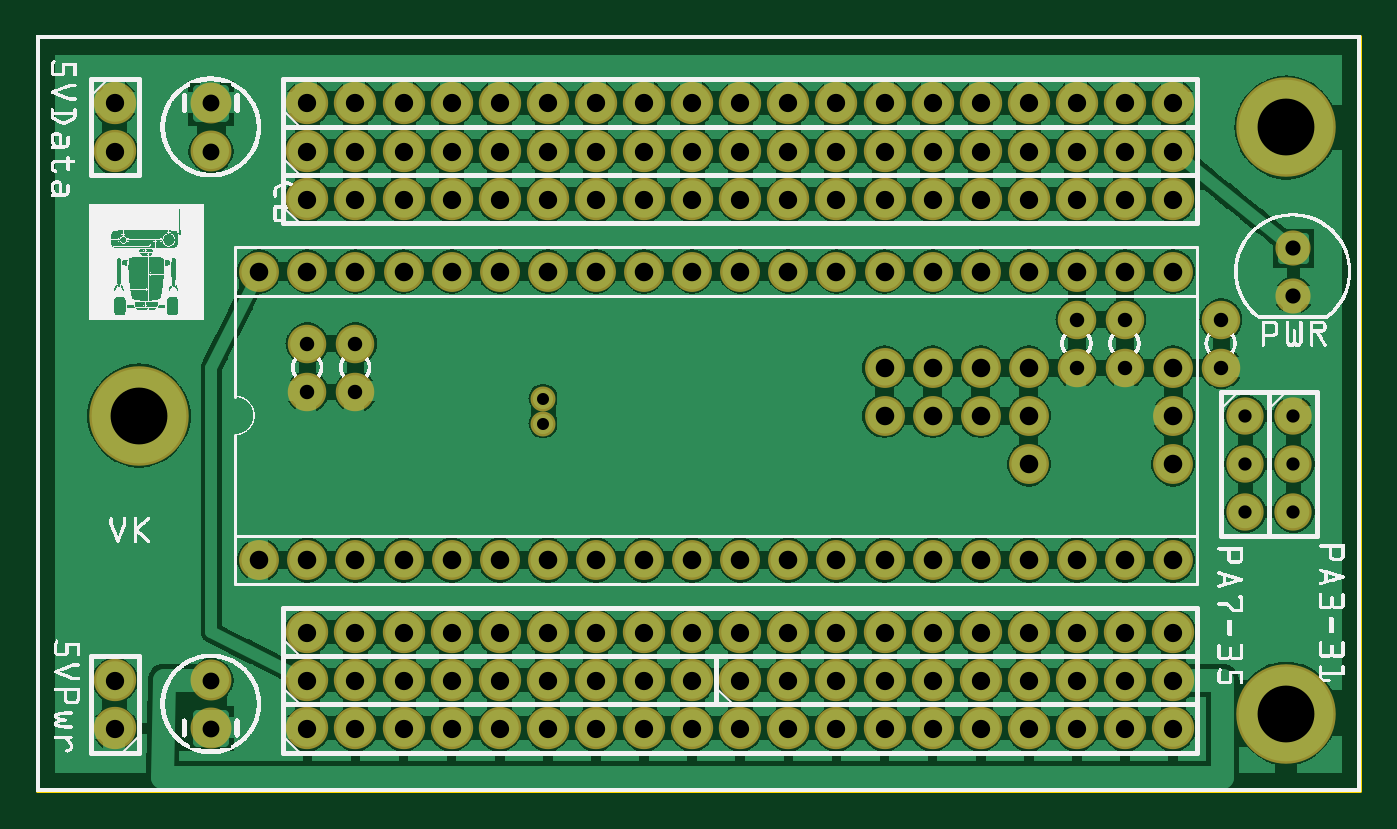
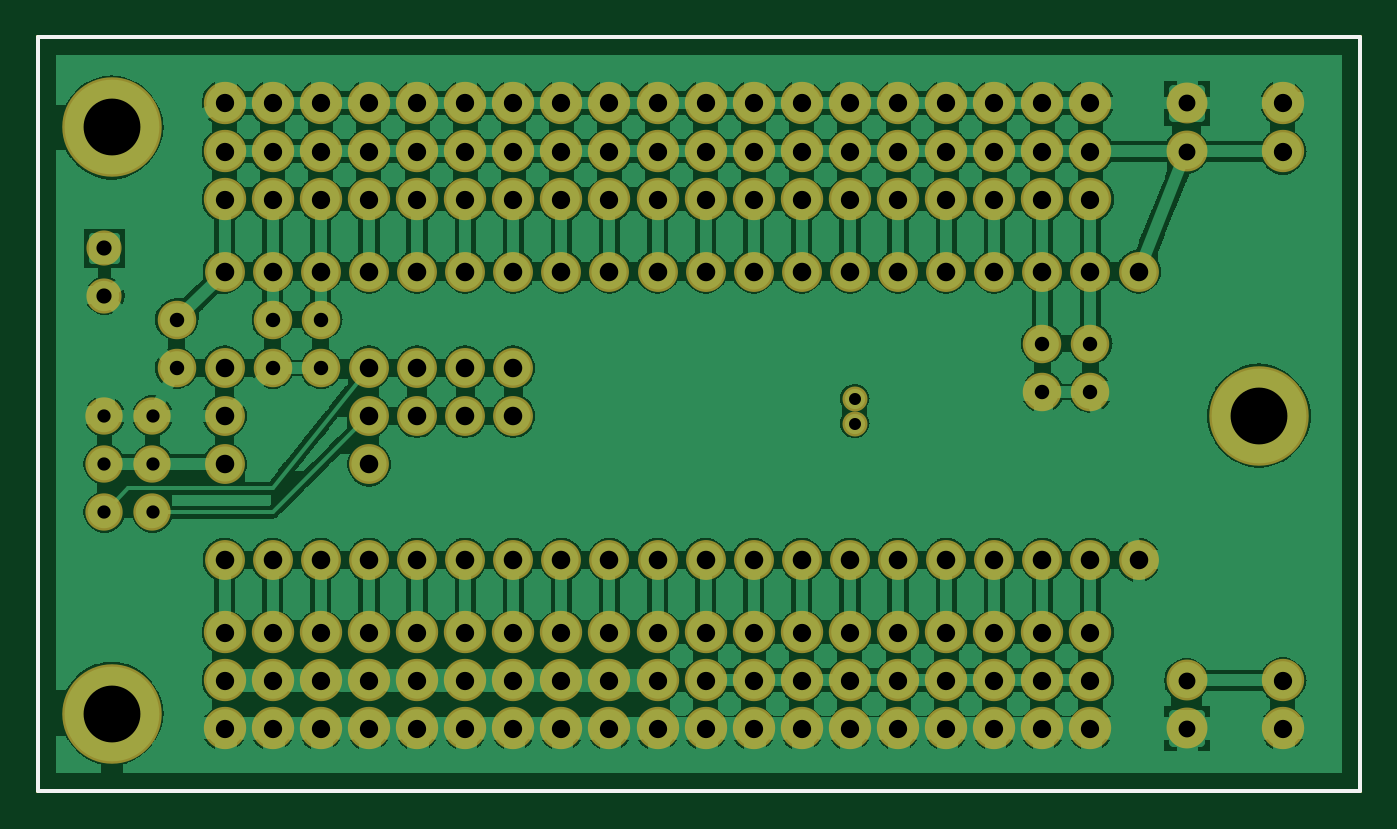
Circuit board: 8 layer files. Board 69.8 x 39.8 mm.
- outline: pcb_io_2015_contour.gm1 (370 bytes)
- bottom_copper: pcb_io_2015_copperBottom.gbl (223583 bytes)
- top_copper: pcb_io_2015_copperTop.gtl (254966 bytes)
- drill: pcb_io_2015_drill.txt (3196 bytes)
- bottom_mask: pcb_io_2015_maskBottom.gbs (3550 bytes)
- top_mask: pcb_io_2015_maskTop.gts (3550 bytes)
- bottom_silk: pcb_io_2015_silkBottom.gbo (360 bytes)
- top_silk: pcb_io_2015_silkTop.gto (360435 bytes)

=== outline: pcb_io_2015_contour.gm1 ===
G04 MADE WITH FRITZING*
G04 WWW.FRITZING.ORG*
G04 DOUBLE SIDED*
G04 HOLES PLATED*
G04 CONTOUR ON CENTER OF CONTOUR VECTOR*
%ASAXBY*%
%FSLAX23Y23*%
%MOIN*%
%OFA0B0*%
%SFA1.0B1.0*%
%ADD10R,2.755910X1.574800*%
%ADD11C,0.008000*%
%ADD10C,0.008*%
%LNCONTOUR*%
G90*
G70*
G54D10*
G54D11*
X4Y1571D02*
X2752Y1571D01*
X2752Y4D01*
X4Y4D01*
X4Y1571D01*
D02*
G04 End of contour*
M02*
=== bottom_copper: pcb_io_2015_copperBottom.gbl (223583 bytes, source omitted) ===
=== top_copper: pcb_io_2015_copperTop.gtl (254966 bytes, source omitted) ===
=== drill: pcb_io_2015_drill.txt ===
; NON-PLATED HOLES START AT T1
; THROUGH (PLATED) HOLES START AT T100
M48
INCH
T100C0.027559
T101C0.025000
T102C0.038492
T103C0.038000
T104C0.118110
T105C0.035000
T106C0.030000
T107C0.031497
%
T100
X025139Y005835
X026139Y006835
X025139Y006835
X026139Y007835
X025139Y007835
X026139Y005835
T101
X010539Y008195
X010539Y007675
T102
X020639Y007835
X023639Y007835
X019639Y008835
X017639Y008835
X004639Y004835
X006639Y004835
X018639Y008835
X009639Y004835
X007639Y004835
X005639Y004835
X008639Y004835
X006639Y010835
X004639Y010835
X005639Y010835
X007639Y010835
X009639Y010835
X020639Y008835
X023639Y008835
X008639Y010835
X014639Y004835
X012639Y004835
X010639Y004835
X016639Y004835
X015639Y004835
X013639Y004835
X011639Y004835
X019639Y004835
X017639Y004835
X020639Y006835
X018639Y004835
X014639Y010835
X016639Y010835
X012639Y010835
X010639Y010835
X023639Y006835
X015639Y010835
X019639Y010835
X017639Y010835
X013639Y010835
X011639Y010835
X018639Y010835
X022639Y004835
X020639Y004835
X019639Y007835
X017639Y007835
X023639Y004835
X021639Y004835
X018639Y007835
X022639Y010835
X020639Y010835
X023639Y010835
X021639Y010835
T103
X012639Y003335
X017639Y001335
X011639Y014335
X016639Y012335
X021639Y003335
X020639Y014335
X019639Y013335
X006639Y003335
X012639Y002335
X005639Y014335
X011639Y013335
X015639Y003335
X021639Y002335
X019639Y012335
X014639Y014335
X020639Y013335
X023639Y014335
X012639Y001335
X006639Y002335
X011639Y012335
X005639Y013335
X009639Y003335
X021639Y001335
X015639Y002335
X008639Y014335
X020639Y012335
X018639Y003335
X014639Y013335
X017639Y014335
X023639Y013335
X006639Y001335
X005639Y012335
X010639Y003335
X015639Y001335
X009639Y002335
X008639Y013335
X014639Y012335
X018639Y002335
X023639Y012335
X017639Y013335
X001639Y002335
X009639Y001335
X010639Y002335
X008639Y012335
X013639Y003335
X018639Y001335
X017639Y012335
X012639Y014335
X022639Y003335
X021639Y014335
X001639Y001335
X010639Y001335
X007639Y003335
X013639Y002335
X006639Y014335
X012639Y013335
X016639Y003335
X022639Y002335
X015639Y014335
X021639Y013335
X013639Y001335
X007639Y002335
X012639Y012335
X006639Y013335
X022639Y001335
X016639Y002335
X021639Y012335
X009639Y014335
X015639Y013335
X019639Y003335
X018639Y014335
X007639Y001335
X001639Y014335
X006639Y012335
X011639Y003335
X016639Y001335
X015639Y012335
X010639Y014335
X009639Y013335
X020639Y003335
X019639Y002335
X018639Y013335
X001639Y013335
X005639Y003335
X011639Y002335
X009639Y012335
X010639Y013335
X014639Y003335
X019639Y001335
X020639Y002335
X018639Y012335
X013639Y014335
X023639Y003335
X022639Y014335
X011639Y001335
X005639Y002335
X010639Y012335
X008639Y003335
X020639Y001335
X014639Y002335
X007639Y014335
X013639Y013335
X017639Y003335
X023639Y002335
X016639Y014335
X022639Y013335
X005639Y001335
X008639Y002335
X014639Y001335
X013639Y012335
X007639Y013335
X023639Y001335
X017639Y002335
X022639Y012335
X016639Y013335
X019639Y014335
X008639Y001335
X007639Y012335
T104
X025991Y013835
X002139Y007835
X025991Y001650
T105
X003639Y002335
X003639Y013335
X003639Y014335
X003639Y001335
T106
X021639Y009835
X022639Y008833
X022639Y009835
X005639Y008335
X024639Y008833
X005639Y009337
X024639Y009835
X006639Y008335
X006639Y009337
X021639Y008833
T107
X026139Y010335
X026139Y011319
T00
M30

=== bottom_mask: pcb_io_2015_maskBottom.gbs ===
G04 MADE WITH FRITZING*
G04 WWW.FRITZING.ORG*
G04 DOUBLE SIDED*
G04 HOLES PLATED*
G04 CONTOUR ON CENTER OF CONTOUR VECTOR*
%ASAXBY*%
%FSLAX23Y23*%
%MOIN*%
%OFA0B0*%
%SFA1.0B1.0*%
%ADD10C,0.082892*%
%ADD11C,0.052000*%
%ADD12C,0.077559*%
%ADD13C,0.072992*%
%ADD14C,0.085000*%
%ADD15C,0.088000*%
%ADD16C,0.080000*%
%ADD17C,0.206851*%
%ADD18C,0.025748*%
%ADD19C,0.030000*%
%LNMASK0*%
G90*
G70*
G54D10*
X464Y1084D03*
X2364Y684D03*
X1764Y784D03*
X1864Y784D03*
X1964Y784D03*
X2064Y784D03*
X1764Y884D03*
X1864Y884D03*
X1964Y884D03*
X2064Y884D03*
X1164Y1084D03*
X1064Y1084D03*
X964Y1084D03*
X864Y1084D03*
X764Y1084D03*
X664Y1084D03*
X564Y1084D03*
X564Y484D03*
X1664Y484D03*
X1764Y484D03*
X1864Y484D03*
X1964Y484D03*
X2064Y484D03*
X2164Y484D03*
X2264Y484D03*
X2364Y484D03*
X664Y484D03*
X764Y484D03*
X864Y484D03*
X964Y484D03*
X1064Y484D03*
X1164Y484D03*
X1264Y484D03*
X1364Y484D03*
X1464Y484D03*
X1564Y484D03*
G54D11*
X1054Y820D03*
X1054Y768D03*
G54D10*
X1364Y1084D03*
X1264Y1084D03*
X1664Y1084D03*
X1764Y1084D03*
X1864Y1084D03*
X1964Y1084D03*
X2064Y1084D03*
X2164Y1084D03*
X2264Y1084D03*
X2364Y1084D03*
X464Y484D03*
X2364Y784D03*
X1464Y1084D03*
X1564Y1084D03*
X2364Y884D03*
X2064Y684D03*
G54D12*
X2514Y784D03*
X2514Y684D03*
X2514Y584D03*
X2614Y784D03*
X2614Y684D03*
X2614Y584D03*
G54D13*
X2614Y1132D03*
X2614Y1034D03*
G54D14*
X364Y134D03*
X364Y234D03*
X364Y1434D03*
X364Y1334D03*
G54D15*
X564Y234D03*
X664Y234D03*
X764Y234D03*
X864Y234D03*
X964Y234D03*
X1064Y234D03*
X1164Y234D03*
X1264Y234D03*
X1364Y234D03*
X564Y1334D03*
X664Y1334D03*
X764Y1334D03*
X864Y1334D03*
X964Y1334D03*
X1064Y1334D03*
X1164Y1334D03*
X1264Y1334D03*
X1364Y1334D03*
X1464Y1334D03*
X1564Y1334D03*
X1664Y1334D03*
X1764Y1334D03*
X1864Y1334D03*
X1964Y1334D03*
X2064Y1334D03*
X2164Y1334D03*
X2264Y1334D03*
X2364Y1334D03*
X564Y1434D03*
X664Y1434D03*
X764Y1434D03*
X864Y1434D03*
X964Y1434D03*
X1064Y1434D03*
X1164Y1434D03*
X1264Y1434D03*
X1364Y1434D03*
X1464Y1434D03*
X1564Y1434D03*
X1664Y1434D03*
X1764Y1434D03*
X1864Y1434D03*
X1964Y1434D03*
X2064Y1434D03*
X2164Y1434D03*
X2264Y1434D03*
X2364Y1434D03*
X1464Y234D03*
X1564Y234D03*
X1664Y234D03*
X1764Y234D03*
X1864Y234D03*
X1964Y234D03*
X2064Y234D03*
X2164Y234D03*
X2264Y234D03*
X2364Y234D03*
X564Y134D03*
X664Y134D03*
X764Y134D03*
X864Y134D03*
X964Y134D03*
X1064Y134D03*
X1164Y134D03*
X1264Y134D03*
X1364Y134D03*
X1464Y134D03*
X1564Y134D03*
X1664Y134D03*
X1764Y134D03*
X1864Y134D03*
X1964Y134D03*
X2064Y134D03*
X2164Y134D03*
X2264Y134D03*
X2364Y134D03*
X564Y334D03*
X664Y334D03*
X764Y334D03*
X864Y334D03*
X964Y334D03*
X1064Y334D03*
X1164Y334D03*
X1264Y334D03*
X1364Y334D03*
X1464Y334D03*
X1564Y334D03*
X1664Y334D03*
X1764Y334D03*
X1864Y334D03*
X1964Y334D03*
X2064Y334D03*
X2164Y334D03*
X2264Y334D03*
X2364Y334D03*
X564Y1234D03*
X664Y1234D03*
X764Y1234D03*
X864Y1234D03*
X964Y1234D03*
X1064Y1234D03*
X1164Y1234D03*
X1264Y1234D03*
X1364Y1234D03*
X1464Y1234D03*
X1564Y1234D03*
X1664Y1234D03*
X1764Y1234D03*
X1864Y1234D03*
X1964Y1234D03*
X2064Y1234D03*
X2164Y1234D03*
X2264Y1234D03*
X2364Y1234D03*
G54D16*
X2164Y984D03*
X2164Y883D03*
X2264Y984D03*
X2264Y883D03*
X564Y834D03*
X564Y934D03*
X664Y834D03*
X664Y934D03*
X2464Y984D03*
X2464Y883D03*
G54D15*
X164Y134D03*
X164Y234D03*
X164Y1434D03*
X164Y1334D03*
G54D17*
X2599Y1384D03*
X2599Y165D03*
X214Y784D03*
G54D18*
G36*
X2590Y1108D02*
X2590Y1156D01*
X2638Y1156D01*
X2638Y1108D01*
X2590Y1108D01*
G37*
D02*
G54D19*
G36*
X336Y161D02*
X391Y161D01*
X391Y106D01*
X336Y106D01*
X336Y161D01*
G37*
D02*
G36*
X391Y1406D02*
X336Y1406D01*
X336Y1461D01*
X391Y1461D01*
X391Y1406D01*
G37*
D02*
G04 End of Mask0*
M02*
=== top_mask: pcb_io_2015_maskTop.gts ===
G04 MADE WITH FRITZING*
G04 WWW.FRITZING.ORG*
G04 DOUBLE SIDED*
G04 HOLES PLATED*
G04 CONTOUR ON CENTER OF CONTOUR VECTOR*
%ASAXBY*%
%FSLAX23Y23*%
%MOIN*%
%OFA0B0*%
%SFA1.0B1.0*%
%ADD10C,0.082892*%
%ADD11C,0.052000*%
%ADD12C,0.077559*%
%ADD13C,0.072992*%
%ADD14C,0.085000*%
%ADD15C,0.088000*%
%ADD16C,0.080000*%
%ADD17C,0.206851*%
%ADD18C,0.025748*%
%ADD19C,0.030000*%
%LNMASK1*%
G90*
G70*
G54D10*
X464Y1084D03*
X2364Y684D03*
X1764Y784D03*
X1864Y784D03*
X1964Y784D03*
X2064Y784D03*
X1764Y884D03*
X1864Y884D03*
X1964Y884D03*
X2064Y884D03*
X1164Y1084D03*
X1064Y1084D03*
X964Y1084D03*
X864Y1084D03*
X764Y1084D03*
X664Y1084D03*
X564Y1084D03*
X564Y484D03*
X1664Y484D03*
X1764Y484D03*
X1864Y484D03*
X1964Y484D03*
X2064Y484D03*
X2164Y484D03*
X2264Y484D03*
X2364Y484D03*
X664Y484D03*
X764Y484D03*
X864Y484D03*
X964Y484D03*
X1064Y484D03*
X1164Y484D03*
X1264Y484D03*
X1364Y484D03*
X1464Y484D03*
X1564Y484D03*
G54D11*
X1054Y820D03*
X1054Y768D03*
G54D10*
X1364Y1084D03*
X1264Y1084D03*
X1664Y1084D03*
X1764Y1084D03*
X1864Y1084D03*
X1964Y1084D03*
X2064Y1084D03*
X2164Y1084D03*
X2264Y1084D03*
X2364Y1084D03*
X464Y484D03*
X2364Y784D03*
X1464Y1084D03*
X1564Y1084D03*
X2364Y884D03*
X2064Y684D03*
G54D12*
X2514Y784D03*
X2514Y684D03*
X2514Y584D03*
X2614Y784D03*
X2614Y684D03*
X2614Y584D03*
G54D13*
X2614Y1132D03*
X2614Y1034D03*
G54D14*
X364Y134D03*
X364Y234D03*
X364Y1434D03*
X364Y1334D03*
G54D15*
X564Y234D03*
X664Y234D03*
X764Y234D03*
X864Y234D03*
X964Y234D03*
X1064Y234D03*
X1164Y234D03*
X1264Y234D03*
X1364Y234D03*
X564Y1334D03*
X664Y1334D03*
X764Y1334D03*
X864Y1334D03*
X964Y1334D03*
X1064Y1334D03*
X1164Y1334D03*
X1264Y1334D03*
X1364Y1334D03*
X1464Y1334D03*
X1564Y1334D03*
X1664Y1334D03*
X1764Y1334D03*
X1864Y1334D03*
X1964Y1334D03*
X2064Y1334D03*
X2164Y1334D03*
X2264Y1334D03*
X2364Y1334D03*
X564Y1434D03*
X664Y1434D03*
X764Y1434D03*
X864Y1434D03*
X964Y1434D03*
X1064Y1434D03*
X1164Y1434D03*
X1264Y1434D03*
X1364Y1434D03*
X1464Y1434D03*
X1564Y1434D03*
X1664Y1434D03*
X1764Y1434D03*
X1864Y1434D03*
X1964Y1434D03*
X2064Y1434D03*
X2164Y1434D03*
X2264Y1434D03*
X2364Y1434D03*
X1464Y234D03*
X1564Y234D03*
X1664Y234D03*
X1764Y234D03*
X1864Y234D03*
X1964Y234D03*
X2064Y234D03*
X2164Y234D03*
X2264Y234D03*
X2364Y234D03*
X564Y134D03*
X664Y134D03*
X764Y134D03*
X864Y134D03*
X964Y134D03*
X1064Y134D03*
X1164Y134D03*
X1264Y134D03*
X1364Y134D03*
X1464Y134D03*
X1564Y134D03*
X1664Y134D03*
X1764Y134D03*
X1864Y134D03*
X1964Y134D03*
X2064Y134D03*
X2164Y134D03*
X2264Y134D03*
X2364Y134D03*
X564Y334D03*
X664Y334D03*
X764Y334D03*
X864Y334D03*
X964Y334D03*
X1064Y334D03*
X1164Y334D03*
X1264Y334D03*
X1364Y334D03*
X1464Y334D03*
X1564Y334D03*
X1664Y334D03*
X1764Y334D03*
X1864Y334D03*
X1964Y334D03*
X2064Y334D03*
X2164Y334D03*
X2264Y334D03*
X2364Y334D03*
X564Y1234D03*
X664Y1234D03*
X764Y1234D03*
X864Y1234D03*
X964Y1234D03*
X1064Y1234D03*
X1164Y1234D03*
X1264Y1234D03*
X1364Y1234D03*
X1464Y1234D03*
X1564Y1234D03*
X1664Y1234D03*
X1764Y1234D03*
X1864Y1234D03*
X1964Y1234D03*
X2064Y1234D03*
X2164Y1234D03*
X2264Y1234D03*
X2364Y1234D03*
G54D16*
X2164Y984D03*
X2164Y883D03*
X2264Y984D03*
X2264Y883D03*
X564Y834D03*
X564Y934D03*
X664Y834D03*
X664Y934D03*
X2464Y984D03*
X2464Y883D03*
G54D15*
X164Y134D03*
X164Y234D03*
X164Y1434D03*
X164Y1334D03*
G54D17*
X2599Y1384D03*
X2599Y165D03*
X214Y784D03*
G54D18*
G36*
X2590Y1108D02*
X2590Y1156D01*
X2638Y1156D01*
X2638Y1108D01*
X2590Y1108D01*
G37*
D02*
G54D19*
G36*
X336Y161D02*
X391Y161D01*
X391Y106D01*
X336Y106D01*
X336Y161D01*
G37*
D02*
G36*
X391Y1406D02*
X336Y1406D01*
X336Y1461D01*
X391Y1461D01*
X391Y1406D01*
G37*
D02*
G04 End of Mask1*
M02*
=== bottom_silk: pcb_io_2015_silkBottom.gbo ===
G04 MADE WITH FRITZING*
G04 WWW.FRITZING.ORG*
G04 DOUBLE SIDED*
G04 HOLES PLATED*
G04 CONTOUR ON CENTER OF CONTOUR VECTOR*
%ASAXBY*%
%FSLAX23Y23*%
%MOIN*%
%OFA0B0*%
%SFA1.0B1.0*%
%ADD10R,2.755910X1.574800X2.739910X1.558800*%
%ADD11C,0.008000*%
%LNSILK0*%
G90*
G70*
G54D11*
X4Y1571D02*
X2752Y1571D01*
X2752Y4D01*
X4Y4D01*
X4Y1571D01*
D02*
G04 End of Silk0*
M02*
=== top_silk: pcb_io_2015_silkTop.gto (360435 bytes, source omitted) ===
